Run: headless pygame with SDL's dummy video driver; simulated clock (each Clock.tick advances the game by its frame time, no real sleeping); random seed 0; keys injected as events and as key.get_pressed() state; no mouse input.
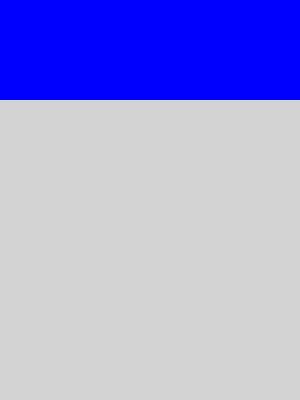
Frame 1 of 4 · flips 1–60 · no input
Frame 2 of 4 · flips 61–180 · tapped SPACE, RETURN · held RIGHT (→), D · screen unchanged from frame 1, image omitted
Frame 3 of 4 · flips 181–300 · held DOWN (↓), S · screen unchanged from frame 2, image omitted
Frame 4 of 4 · flips 301–420 · held LEFT (←), A, UP (↑), W · screen unchanged from frame 3, image omitted

The pygame program that drew these frames:

# surfaces & colors
# https://www.pygame.org/docs/ref/color_list.html

import pygame

pygame.init()
FPS = 60
BLUE = (0, 0, 255)
LIGHTGRAY = (211,211,211)

screen = pygame.display.set_mode((300, 400))
pygame.display.set_caption('Tic Tac Toe')
clock = pygame.time.Clock()
header_surf = pygame.Surface((300, 100))
main_surf = pygame.Surface((300, 300))
header_surf.fill(BLUE)
main_surf.fill(LIGHTGRAY)

screen.blit(header_surf, (0,0))
screen.blit(main_surf, (0,100))


# Main Loop
run = True
while (run):
    for event in pygame.event.get():
        if event.type == pygame.QUIT:
            run = False

    
    pygame.display.update()
    clock.tick(FPS)
    
